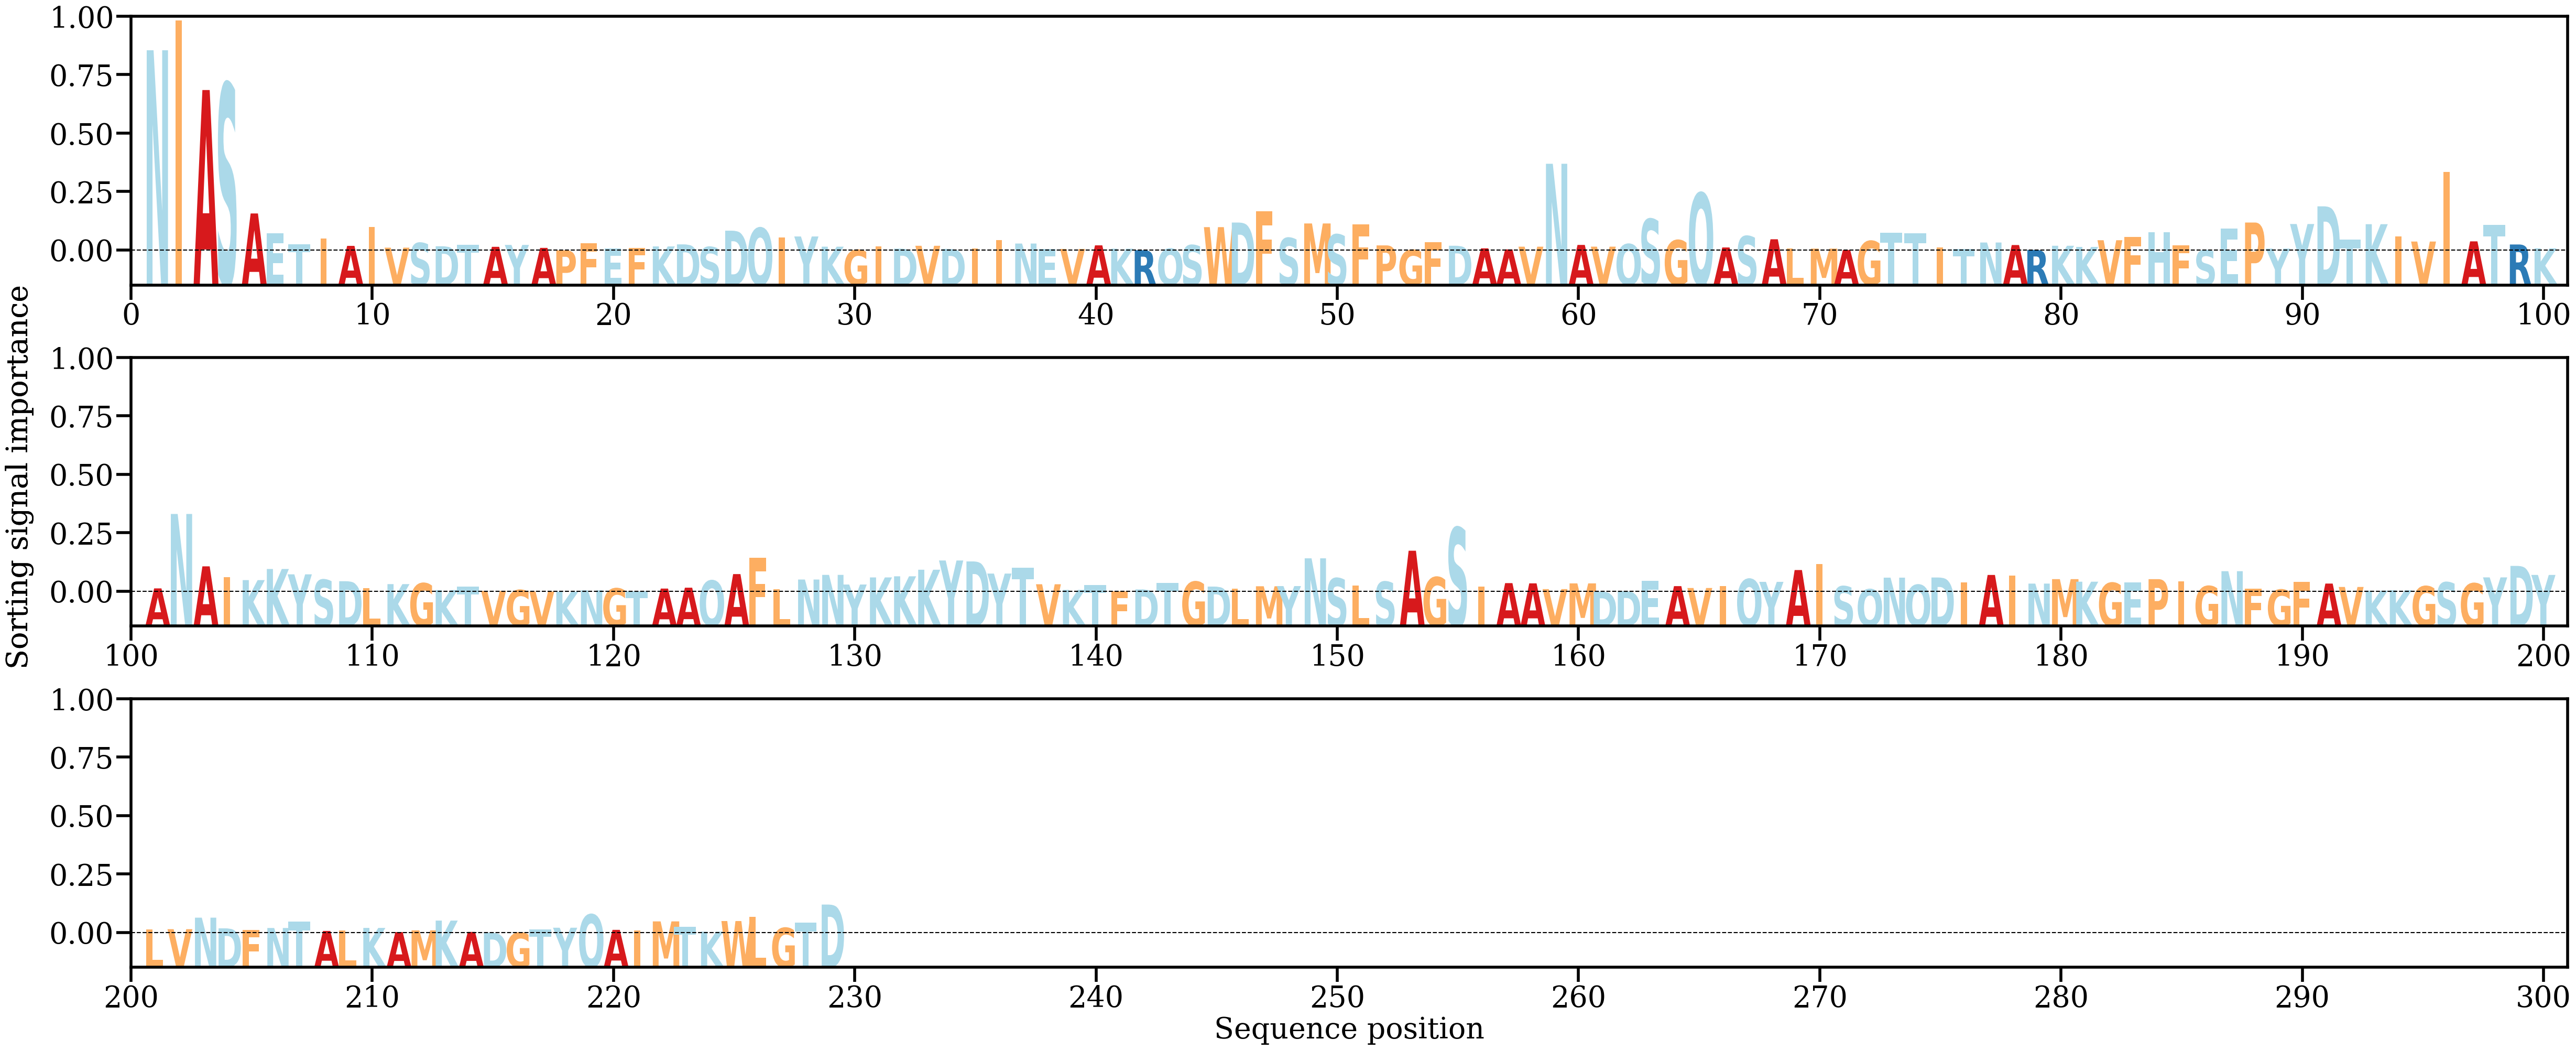

The file beside this chart, header and first rows:
AA, Alpha
N, [0.06001461]
I, [0.06891933]
A, [0.04811286]
S, [0.05002929]
A, [0.01119913]
E, [0.0052379]
T, [0.00198728]
I, [0.0036968]
A, [0.00150667]
I, [0.00713796]
V, [0.0009669]
S, [0.00237736]
D, [0.00138875]
T, [0.00182129]
A, [0.00122091]
Y, [0.00178927]
A, [0.00090467]
P, [0.00017346]
F, [0.00227946]
E, [0.00071132]
F, [0.00084858]
K, [0.00133956]
D, [0.00195342]
S, [0.00117337]
D, [0.00604794]
Q, [0.00688089]
I, [0.00406465]
Y, [0.00431571]
K, [0.00126188]
G, [0.00029705]
I, [0.00133177]
D, [0.00067129]
V, [0.00153019]
D, [0.00059397]
I, [0.00079906]
I, [0.00329702]
N, [0.00220266]
E, [0.0005204]
V, [0.00058115]
A, [0.00166209]
K, [0.00065785]
R, [0.00020872]
Q, [0.00064869]
S, [0.00172302]
W, [0.0071078]
D, [0.00848077]
F, [0.01186572]
S, [0.00385561]
M, [0.00820839]
S, [0.00490754]
F, [0.00794236]
P, [0.00164668]
G, [0.00029958]
F, [0.00265111]
D, [0.00154027]
A, [0.00076992]
A, [0.00045435]
V, [0.00126086]
N, [0.02606194]
A, [0.00178856]
... 169 more rows
